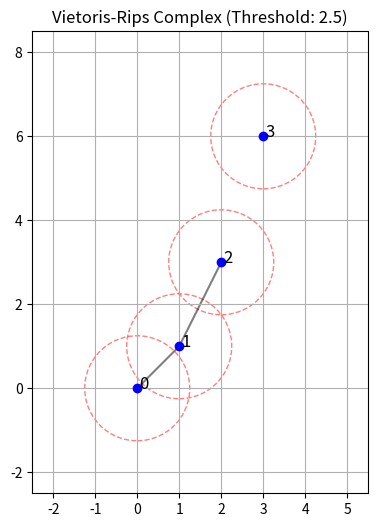

Python code for this plot: (Note: this script raises an exception after producing the figure.)
"""
-1.Definir una función que calcule la filtración de alfa complejos asociada a un conjunto de puntos del plano.
-2.Definir una función que represente gráficamente dicho alfa complejo.
-3.Definir una función que calcule la filtración de complejos de Vietoris-Rips asociada a un conjunto de puntos.
"""
import matplotlib.pyplot as plt
from matplotlib.patches import Circle
from scipy.spatial import distance, Delaunay, Voronoi, voronoi_plot_2d
import numpy as np
from itertools import combinations

""" Draw points, edges between them if their distance is below the threshold, 
    and circles of radius threshold/2 around each point."""
def draw_points(points, threshold=None):
    plt.figure(figsize=(6, 6))
    ax = plt.gca()
    
    # Plot points and circles
    for i, point in enumerate(points):
        plt.scatter(point[0], point[1], color='blue', zorder=2)
        plt.text(point[0] + 0.05, point[1], f'{i}', fontsize=12, zorder=3)  # Label the points
        
        # Draw a circle of radius threshold/2 around each point
        if threshold is not None:
            circle = Circle((point[0], point[1]), threshold/2, color='r', fill=False, linestyle='--', alpha=0.5, zorder=1)
            ax.add_patch(circle)
    
    # Optionally plot edges if a threshold is given
    if threshold is not None:
        for i, j in combinations(range(len(points)), 2):
            dist = distance.euclidean(points[i], points[j])
            if dist <= threshold:
                plt.plot([points[i][0], points[j][0]], [points[i][1], points[j][1]], 'k-', alpha=0.5, zorder=1)
    
    plt.title(f"Vietoris-Rips Complex (Threshold: {threshold})")
    plt.gca().set_aspect('equal', adjustable='box')
    plt.grid(True)
    plt.xlim(min(points[:,0]) - threshold, max(points[:,0]) + threshold)
    plt.ylim(min(points[:,1]) - threshold, max(points[:,1]) + threshold)
    plt.show()

"""-1.Definir una función que calcule la filtración de alfa complejos asociada a un conjunto de puntos del plano."""
def alpha_complex_filtration(points):
    delaunay = Delaunay(points)
    filtration = []
    
    for simplex in delaunay.simplices:
        vertices = points[simplex]
        circum_radius = np.max([distance.euclidean(vertices[i], vertices[j]) for i, j in combinations(range(len(vertices)), 2)]) / 2
        filtration.append(Simplex(simplex, circum_radius))
    
    return filtration

"""-2.Definir una función que represente gráficamente dicho alfa complejo."""
def draw_alpha_complex(points, filtration):
    plt.figure(figsize=(6, 6))
    ax = plt.gca()
    
    # Plot points
    for i, point in enumerate(points):
        plt.scatter(point[0], point[1], color='blue', zorder=2)
        plt.text(point[0] + 0.05, point[1], f'{i}', fontsize=12, zorder=3)  # Label the points
    
    # Plot edges and triangles
    for simplex in filtration:
        vertices = points[simplex.vertices]
        if len(vertices) == 2:
            plt.plot(vertices[:, 0], vertices[:, 1], 'k-', alpha=0.5, zorder=1)
        elif len(vertices) == 3:
            triangle = plt.Polygon(vertices, edgecolor='k', fill=None, alpha=0.5, zorder=1)
            ax.add_patch(triangle)
    
    plt.title("Alpha Complex")
    plt.gca().set_aspect('equal', adjustable='box')
    plt.grid(True)
    plt.show()

"""-3.Definir una función que calcule la filtración de complejos de Vietoris-Rips asociada a un conjunto de puntos."""
def vietoris_rips_filtration(points, threshold):
    num_points = len(points)
    filtration = []

    # Step 1: Create all 0-simplices (vertices)
    simplices = [Simplex([i], 0) for i in range(num_points)]
    complex = SimplicialComplex(set(simplices))
    filtration.append(complex)
    
    print(f"Step 1: Added {num_points} 0-simplices (vertices)")

    # Get distances between each pair of points
    distancias = [(distance.euclidean(points[i], points[j]), (i, j)) for i, j in combinations(range(num_points), 2)]
    
    # Step 2: Create all higher-dimensional simplices
    for dist, pair in distancias:
        if dist <= threshold:
            complex.add_simplex(Simplex([pair[0], pair[1]], dist))
        else:
            break  # Stop adding new simplices if the distance exceeds the threshold

    return filtration

"""Examples"""
points = np.array([[0, 0], [1, 1], [2, 3], [3, 6]])  # 4 points in a 2D plane
threshold = 2.5

# Draw Vietoris-Rips complex
draw_points(points, threshold)

# Compute and draw Alpha complex
alpha_filtration = alpha_complex_filtration(points)
draw_alpha_complex(points, alpha_filtration)

# Compute Vietoris-Rips filtration
vr_filtration = vietoris_rips_filtration(points, threshold)